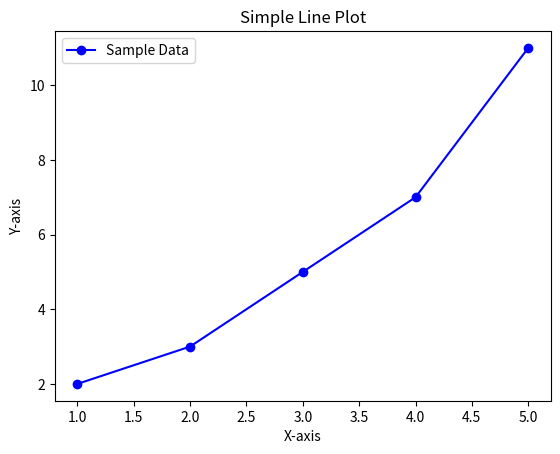

Reproduce this figure in Python.
import matplotlib.pyplot as plt

# Sample data
x = [1, 2, 3, 4, 5]
y = [2, 3, 5, 7, 11]

# Create a plot
plt.plot(x, y, marker='o', linestyle='-', color='b', label='Sample Data')

# Add labels and title
plt.xlabel('X-axis')
plt.ylabel('Y-axis')
plt.title('Simple Line Plot')

# Add a legend
plt.legend()

# Display the plot
plt.show()